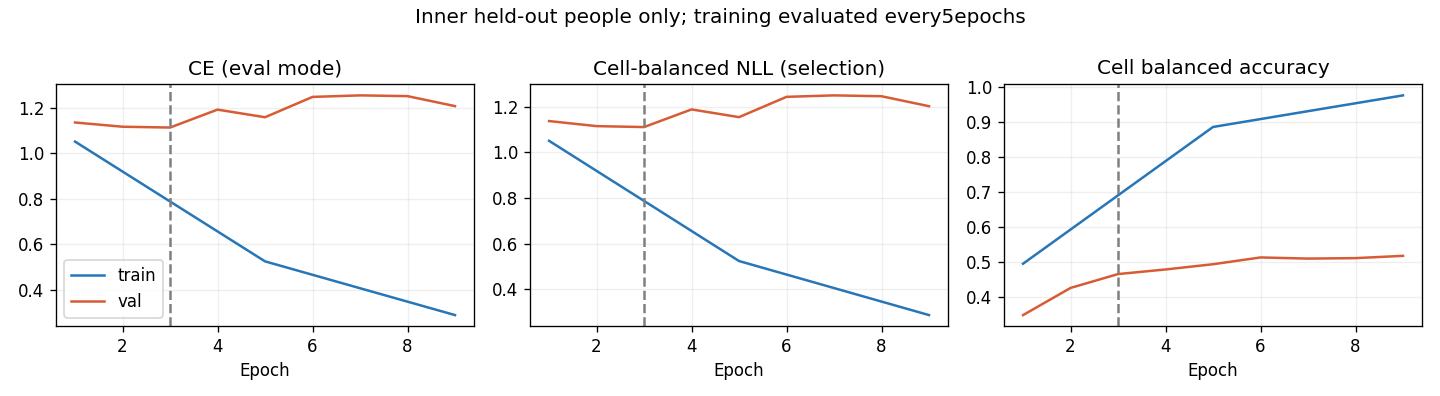

Source data for this figure (header and first rows):
epoch, optimization_ce, train_ce, train_cell_nll, train_cell_ba, val_ce, val_cell_nll, val_cell_ba, raw_val_ce, raw_val_cell_nll, raw_val_cell_ba
1, 1.138, 1.052, 1.051, 0.4952, 1.136, 1.138, 0.3488, 1.136, 1.138, 0.3488
2, 1.009, , , , 1.117, 1.116, 0.4262, 1.117, 1.116, 0.4262
3, 0.9264, , , , 1.114, 1.111, 0.4657, 1.114, 1.111, 0.4657
4, 0.8052, , , , 1.193, 1.189, 0.4788, 1.193, 1.189, 0.4788
5, 0.7564, 0.5244, 0.5246, 0.8848, 1.159, 1.155, 0.4937, 1.159, 1.155, 0.4937
6, 0.6649, , , , 1.249, 1.244, 0.5131, 1.249, 1.244, 0.5131
7, 0.6035, , , , 1.255, 1.25, 0.5098, 1.255, 1.25, 0.5098
8, 0.5745, , , , 1.252, 1.246, 0.5111, 1.252, 1.246, 0.5111
9, 0.5261, 0.2878, 0.2878, 0.9748, 1.208, 1.203, 0.5176, 1.208, 1.203, 0.5176
